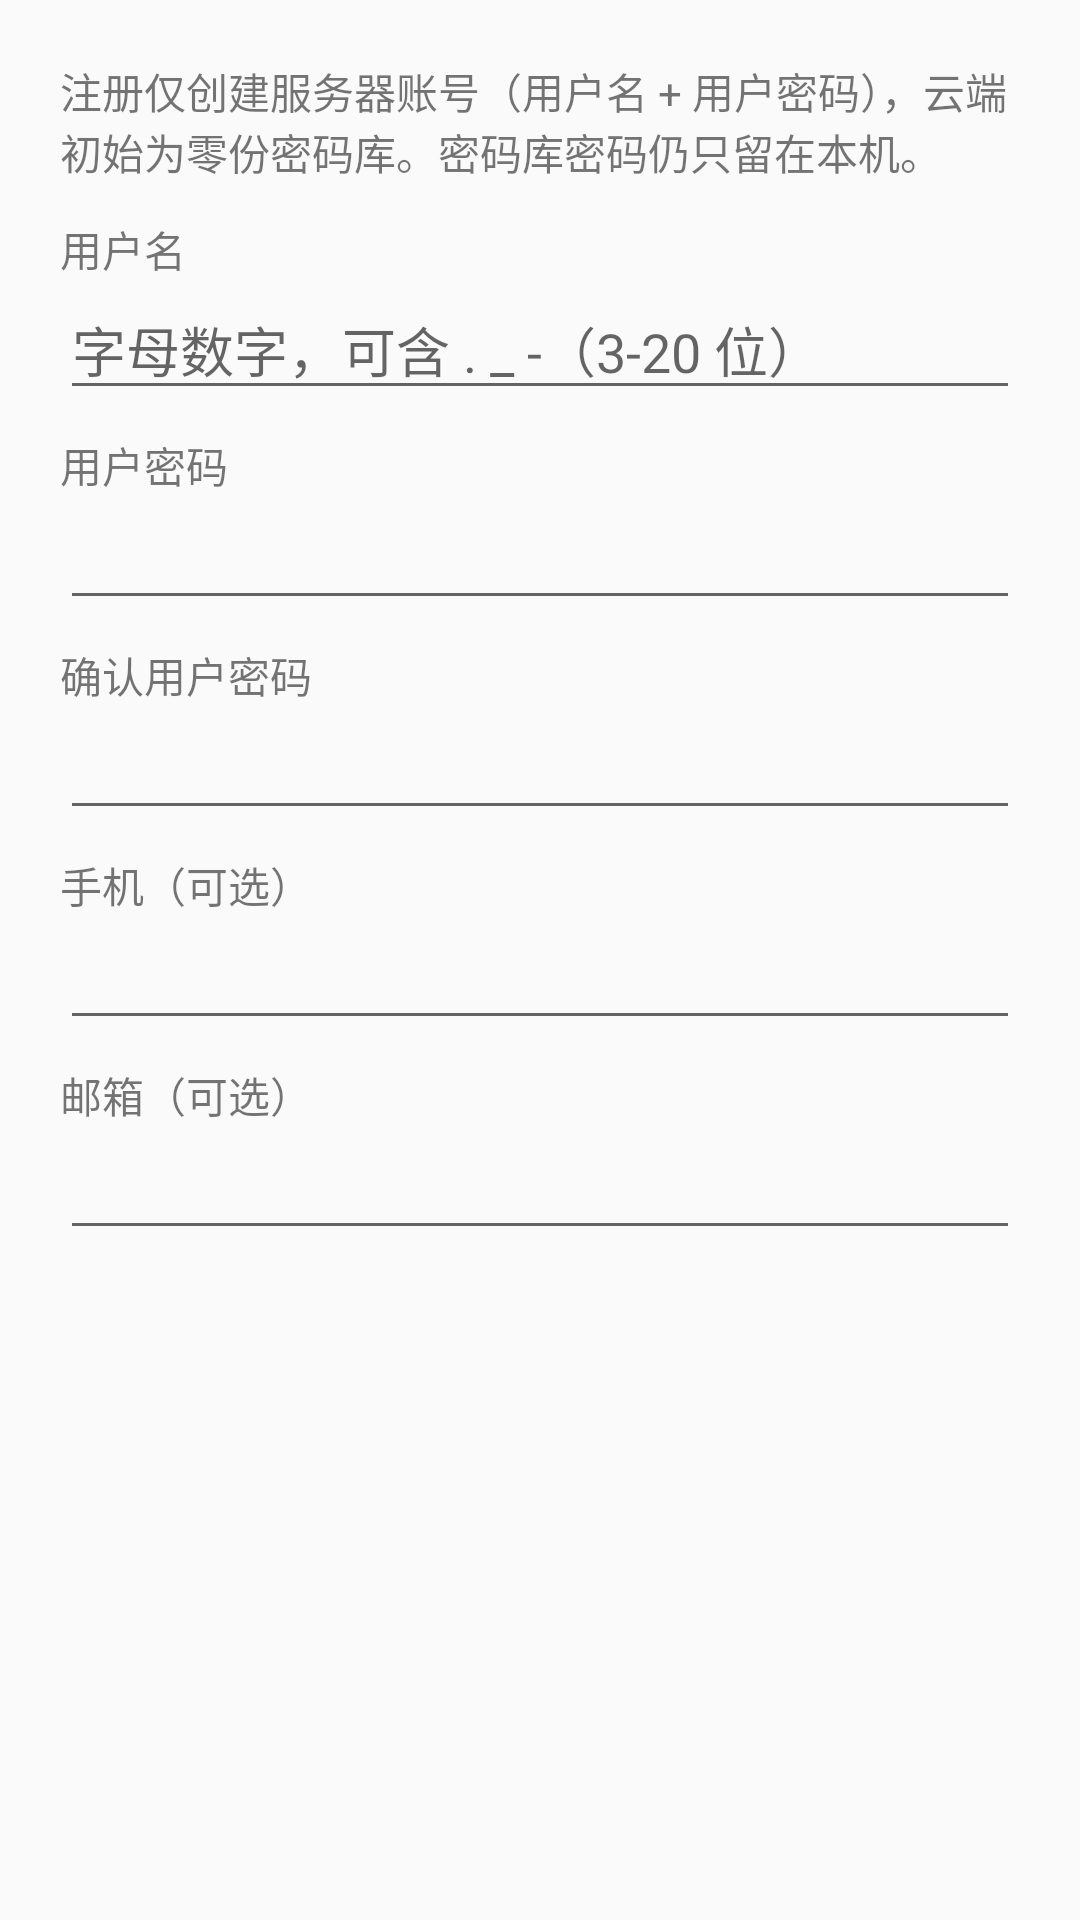

Layout XML and referenced resources for this Android screen:
<!-- AndroidManifest.xml: application theme Theme.PwdMgr -->
<!-- res/layout/dialog_register.xml -->
<?xml version="1.0" encoding="utf-8"?>
<ScrollView xmlns:android="http://schemas.android.com/apk/res/android"
    android:layout_width="match_parent"
    android:layout_height="wrap_content">

    <LinearLayout
        android:layout_width="match_parent"
        android:layout_height="wrap_content"
        android:orientation="vertical"
        android:padding="20dp">

        <TextView android:layout_width="match_parent" android:layout_height="wrap_content"
            android:text="注册仅创建服务器账号（用户名 + 用户密码），云端初始为零份密码库。密码库密码仍只留在本机。"
            android:layout_marginBottom="12dp" />

        <TextView android:layout_width="match_parent" android:layout_height="wrap_content"
            android:text="用户名" />
        <EditText android:id="@+id/account" android:layout_width="match_parent"
            android:layout_height="wrap_content" android:inputType="text"
            android:hint="字母数字，可含 . _ -（3-20 位）" />

        <TextView android:layout_width="match_parent" android:layout_height="wrap_content"
            android:text="用户密码" android:layout_marginTop="8dp" />
        <EditText android:id="@+id/service_pwd" android:layout_width="match_parent"
            android:layout_height="wrap_content" android:inputType="textPassword" />

        <TextView android:layout_width="match_parent" android:layout_height="wrap_content"
            android:text="确认用户密码" android:layout_marginTop="8dp" />
        <EditText android:id="@+id/service_pwd2" android:layout_width="match_parent"
            android:layout_height="wrap_content" android:inputType="textPassword" />

        <TextView android:layout_width="match_parent" android:layout_height="wrap_content"
            android:text="手机（可选）" android:layout_marginTop="8dp" />
        <EditText android:id="@+id/phone" android:layout_width="match_parent"
            android:layout_height="wrap_content" android:inputType="phone" />

        <TextView android:layout_width="match_parent" android:layout_height="wrap_content"
            android:text="邮箱（可选）" android:layout_marginTop="8dp" />
        <EditText android:id="@+id/email" android:layout_width="match_parent"
            android:layout_height="wrap_content" android:inputType="textEmailAddress" />

    </LinearLayout>
</ScrollView>
<!-- resources referenced by this layout -->
<resources>
  <style name="Theme.PwdMgr" parent="Theme.AppCompat.DayNight.DarkActionBar">
          <item name="colorPrimary">#3F51B5</item>
          <item name="colorPrimaryDark">#303F9F</item>
          <item name="colorAccent">#FF4081</item>
      </style>
</resources>
